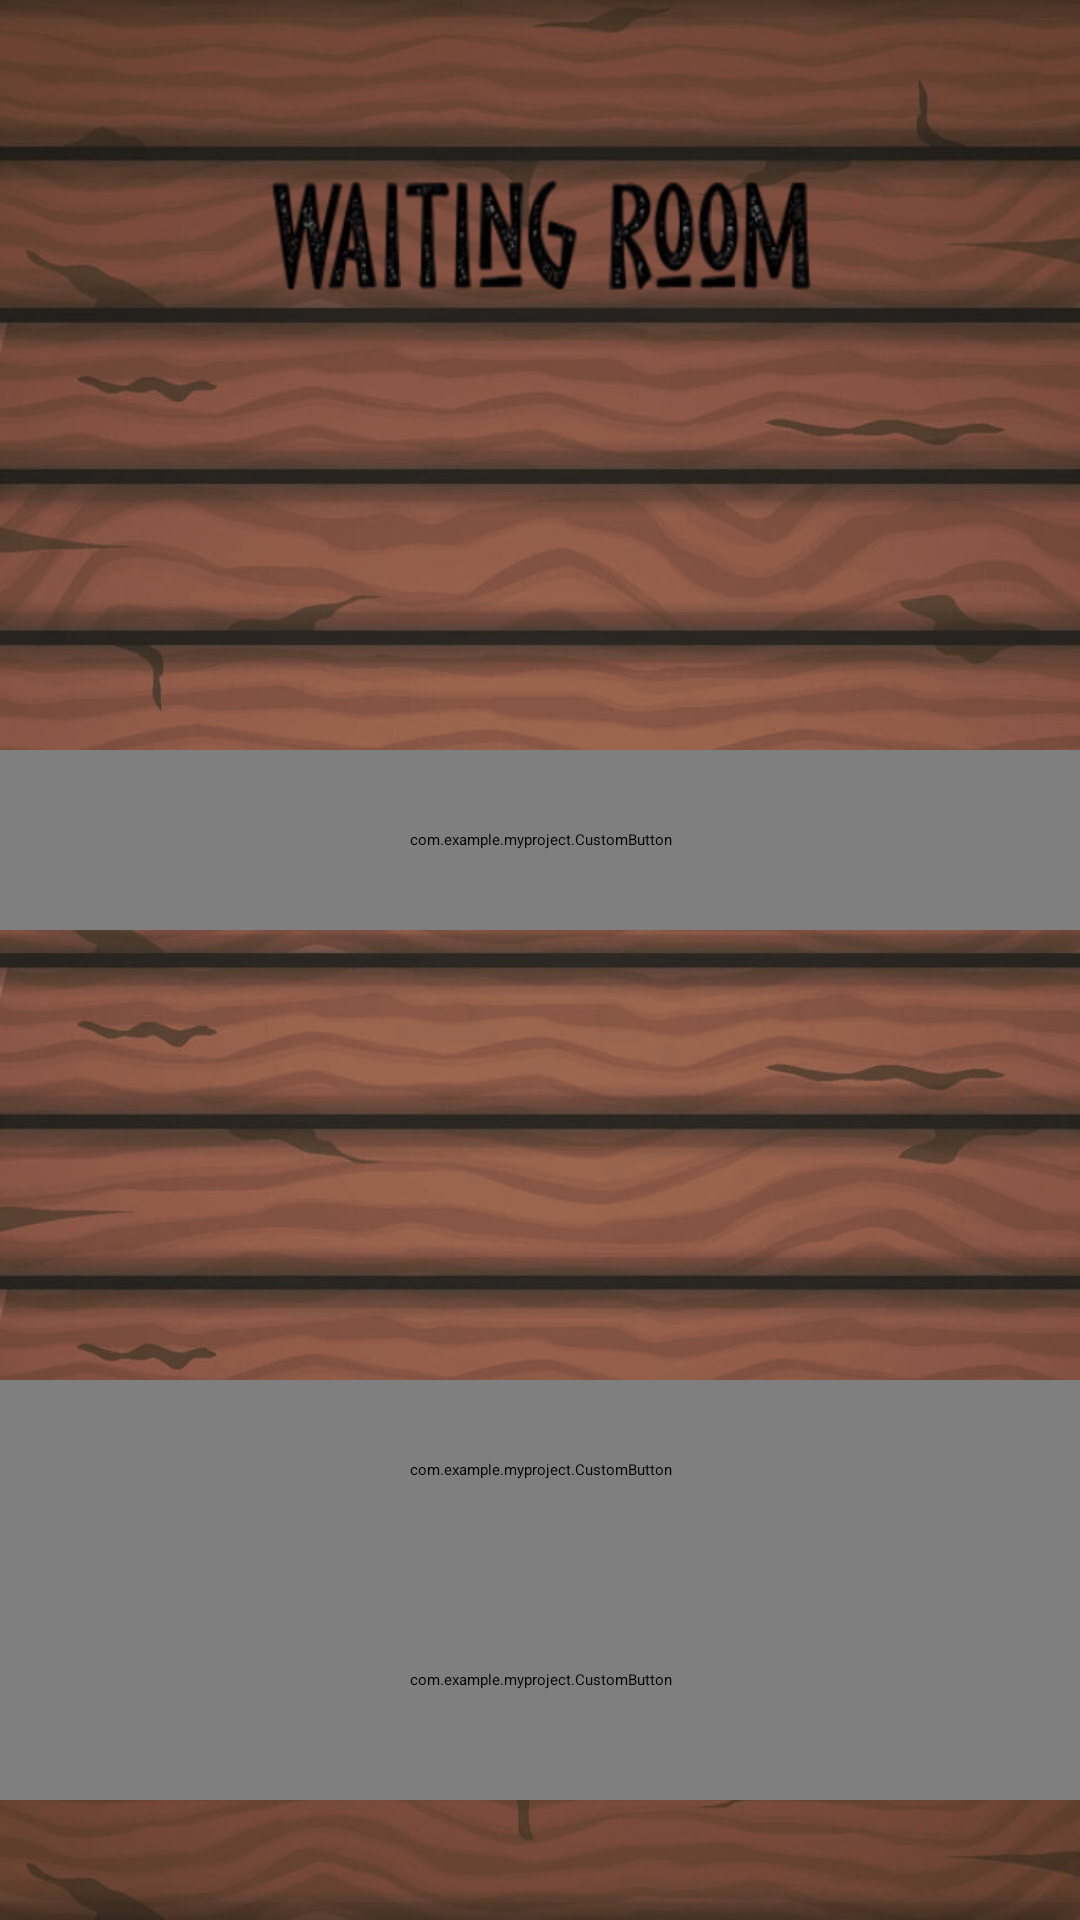

The Android layout XML behind this screen, and the referenced resources:
<!-- AndroidManifest.xml: application theme Theme.MyProject -->
<!-- res/layout/waiting_room.xml -->
<?xml version="1.0" encoding="utf-8"?>
<LinearLayout xmlns:android="http://schemas.android.com/apk/res/android"
    xmlns:tools="http://schemas.android.com/tools"
    xmlns:app="http://schemas.android.com/apk/res-auto"
    android:orientation="vertical"
    android:layout_width="match_parent"
    android:layout_height="match_parent"
    android:gravity="center"
    android:background="@drawable/waiting_room"
    tools:context=".MainActivity">

    <ListView
        android:layout_marginTop="100dp"
        android:id="@+id/list_group1"
        android:layout_width="wrap_content"
        android:layout_height="150dp" />

    <com.example.myproject.CustomButton
        android:id="@+id/join_group1"
        android:layout_width="400dp"
        android:layout_height="60dp"
        app:buttonText="Join Group 1"
        app:textColor="#000000"
        app:textSize="40sp"
        app:buttonFont="@font/pine_forest"
        android:textSize="30sp" />

    <ListView
        android:id="@+id/list_group2"
        android:layout_width="wrap_content"
        android:layout_height="150dp" />

    <com.example.myproject.CustomButton
        android:id="@+id/join_group2"
        android:layout_width="400dp"
        android:layout_height="60dp"
        app:buttonText="Join Group 2"
        app:textColor="#000000"
        app:textSize="40sp"
        app:buttonFont="@font/pine_forest"
        android:textSize="30sp" />

    <com.example.myproject.CustomButton
        android:id="@+id/play"
        android:layout_width="400dp"
        android:layout_height="80dp"
        app:buttonText="PLAY"
        app:textColor="#000000"
        app:textSize="60sp"
        app:buttonFont="@font/pine_forest"
        android:textSize="50sp" />

    <TextView
        android:id="@+id/code"
        android:text="@string/room_code"
        android:textColor="@color/black"
        android:gravity="center"
        android:layout_marginBottom="30dp"
        android:layout_height="wrap_content"
        android:layout_width="match_parent"
        android:fontFamily="@font/pine_forest"
        android:textSize="30sp"
        android:padding="8dp"/>

</LinearLayout>
<!-- resources referenced by this layout -->
<resources>
  <!-- drawable waiting_room: png bitmap (drawable, 1033172 bytes) -->
  <string name="room_code">Room code:</string>
  <!-- not gathered from this repository: default colours our renderer supplied (Android Studio template values) -->
  <color name="black">#FF000000</color>
</resources>
